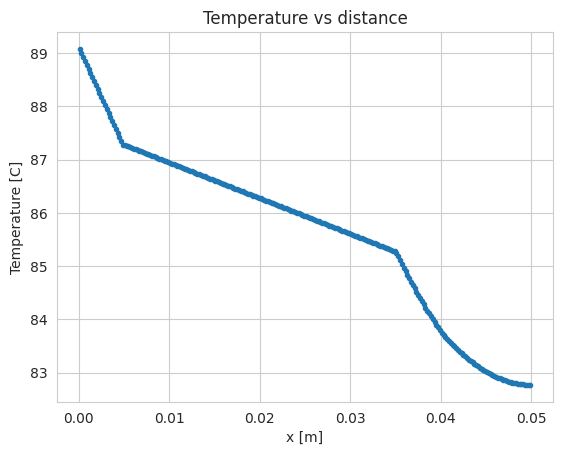
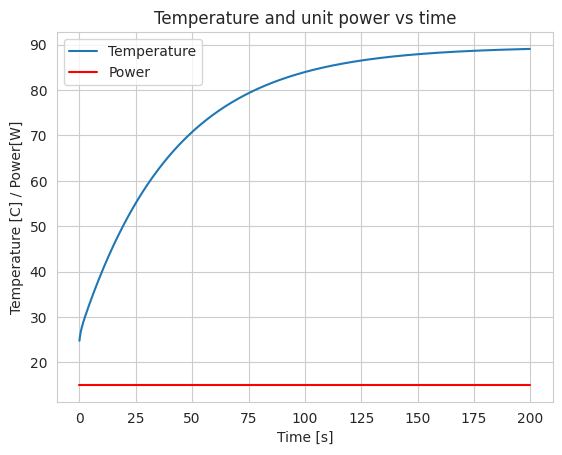

Source code (Python) for these figures, in order:
# Implicit unsteady heat equation with finite volume method.
# Models an OEM style laptop cooler.
# Allows for changing local material properties and areas.
# [redacted]
# Left side: unit power. Right side: Convection

import numpy as np
import matplotlib.pyplot as plt
from scipy.linalg import solve_banded
import seaborn as sns
sns.set_style("whitegrid")

# Parameters
nx = 250              # Num  of cells
dt = 0.2              # [s]
T_0 = 23.0            # Starting Temperature [c]
T_amb = 23.0          # Ambient Temperature
Q_L = 15.0            # SS power, just for hA_fin definition

# Geometry
contact_dist = 0.005  # Contactor distance [m]
hp_dist = 0.03        # Heatpipe distance [m]
base_dist = 0.005     # Fin base dist [m]
fin_height = 0.01

L = contact_dist + hp_dist + base_dist + fin_height
dx = (L/nx)  

# Fin geometry and parameters
nfin = 8
h_fin = 100.0
t_fin = 0.0015
fin_width = 0.01
P_fin = nfin*(2*fin_width)  # total fin perimeter

# Cross sectional area of cell
A_contact = 0.01**2
A_hp = 0.005**2
A_base = 0.01**2
A_fin = nfin*(t_fin*fin_width)

A1 = A_contact*np.ones((int(contact_dist/dx),2))
A2 = A_hp*np.ones((int(hp_dist/dx),2))
A2[0,0] = A1[-1,1]
A3 = A_base*np.ones((int(base_dist/dx),2))
A3[0,0] = A2[-1,1]
A4 = A_fin*np.ones((int(fin_height/dx),2))
A4[0,0] = A3[-1,1]
A = np.concatenate((A1, A2, A3, A4), axis=0)

# Material Properties
k_nom = 400.0
k_hp = 15000.0
C_nom = 376.8
C_hp = 376.8
rho_nom = 8940.0
rho_hp = 8940.0

k = k_nom*np.ones(nx)
k[int(contact_dist/dx):int((contact_dist+hp_dist)/dx)] = k_hp
C = C_nom**np.ones(nx)
C[int(contact_dist/dx):int((contact_dist+hp_dist)/dx)] = C_hp
rho = rho_nom*np.ones(nx)
k[int(contact_dist/dx):int((contact_dist+hp_dist)/dx)] = rho_hp

# Grid generation for FV
x_arr = np.linspace(dx/2, L-dx/2, nx)

# Initilize solution vectors
M = np.zeros((nx, nx), dtype=float)
B = np.zeros((nx, 1), dtype=float)
a_W = np.zeros(nx)
a_E = np.zeros(nx)
a_P0 = np.zeros(nx)
S_u = np.zeros(nx)
S_P = np.zeros(nx)
a_P = np.zeros(nx)

# setup constant arrays
for i in range(nx):
    if i == 0:
        a_W[i] = 0
        a_E[i] = ((k[i]+k[i+1])/2)*A[i,1]/dx
        a_P0[i] = np.mean(A[i])*rho[i]*C[i]*dx/dt
        #S_u[i] = Q_L
        S_P[i] = 0
        a_P[i] = a_W[i] + a_E[i] + a_P0[i] - S_P[i]
    elif i < int((contact_dist + hp_dist)/dx) - 1:
        a_W[i] = ((k[i]+k[i-1])/2)*A[i,0]/dx
        a_E[i] = ((k[i]+k[i+1])/2)*A[i,1]/dx
        a_P0[i] = np.mean(A[i])*rho[i]*C[i]*dx/dt
        #S_u[i] = Q_L
        S_P[i] = 0
        a_P[i] = a_W[i] + a_E[i] + a_P0[i] - S_P[i]
    elif i == int((contact_dist + hp_dist)/dx) - 1:
        a_W[i] = ((k[i]+k[i-1])/2)*A[i,0]/dx
        a_E[i] = ((k[i]+k[i+1])/2)*A[i,1]/dx
        a_P0[i] = np.mean(A[i])*rho[i]*C[i]*dx/dt
        S_u[i] = h_fin*(A_base-P_fin)*dx*T_amb
        S_P[i] = -h_fin*P_fin*dx
        a_P[i] = a_W[i] + a_E[i] + a_P0[i] - S_P[i]    
    elif i < nx-1:
        a_W[i] = ((k[i]+k[i-1])/2)*A[i,0]/dx
        a_E[i] = ((k[i]+k[i+1])/2)*A[i,1]/dx
        a_P0[i] = np.mean(A[i])*rho[i]*C[i]*dx/dt
        S_u[i] = h_fin*P_fin*dx*T_amb
        S_P[i] = -h_fin*P_fin*dx
        a_P[i] = a_W[i] + a_E[i] + a_P0[i] - S_P[i]
    else:
        a_W[i] = ((k[i]+k[i-1])/2)*A[i,0]/dx
        a_E[i] = 0
        a_P0[i] = np.mean(A[i])*rho[i]*C[i]*dx/dt
        S_u[i] = h_fin*P_fin*dx*T_amb
        S_P[i] = -h_fin*P_fin*dx
        a_P[i] = a_W[i] + a_E[i] + a_P0[i] - S_P[i]

        
def initT():
    T = T_0*np.ones(nx, dtype=float)
    return T


# Time stepping        
def FVtimestep(T, Q_L):
    # Left Node
    S_u[0] = Q_L
    M[0, 0] = a_P[0]
    M[0, 1] = -a_E[0]
    B[0] = a_P0[0] * T[0] + S_u[0]

    # Interior Nodes
    for i in range(1, nx-1):
        M[i, i-1] = -a_W[i]
        M[i, i] = a_P[i]
        M[i, i+1] = -a_E[i]
        B[i] = a_P0[i]*T[i] + S_u[i]

    # Right Node
    M[-1, -1] = a_P[-1]
    M[-1, -2] = -a_W[-1]
    B[-1] = a_P0[-1]*T[-1] + S_u[-1]

    # Solve tridiag system
    ud = np.insert(np.diag(M,1), 0, 0) # upper diagonal
    d = np.diag(M) # main diagonal
    ld = np.insert(np.diag(M,-1), len(B)-1, 0) # lower diagonal
    # simplified matrix
    ab = np.matrix([ud, d, ld])
    T = solve_banded((1, 1), ab, B)
    return T


if __name__ == "__main__":
    #Q_L = 15.0          # Unit power
    time = 200           # Final solution time
    nt = int(time/dt)
    temp_array = []
    
    T = initT()
    #Q_L1 = 20.0+2*np.random.random(200)-2*np.random.random(200)
    #Q_L2 = 15.0+2*np.random.random(nt-200+1)-2*np.random.random(nt-200+1)
    #Q_L = np.concatenate((Q_L1, Q_L2))
    Q_L = 15*np.ones(nt+1)
    for n in range(nt):
        #Q_L = 15.0
        T = FVtimestep(T, Q_L[n])
        temp_array.append(T[0])
        
    # Plot Temperature over time and x
    plt.figure(1)
    plt.plot(x_arr, T, '.')
    plt.title("Temperature vs distance")
    plt.xlabel("x [m]")
    plt.ylabel("Temperature [C]")

    plt.figure(2)
    plt.plot(dt*np.arange(nt), temp_array, label="Temperature")
    plt.plot(dt*np.arange(nt+1), Q_L, label="Power", color="r")
    plt.legend()
    plt.title("Temperature and unit power vs time")
    plt.xlabel("Time [s]")
    plt.ylabel("Temperature [C] / Power[W]")
    plt.show()
